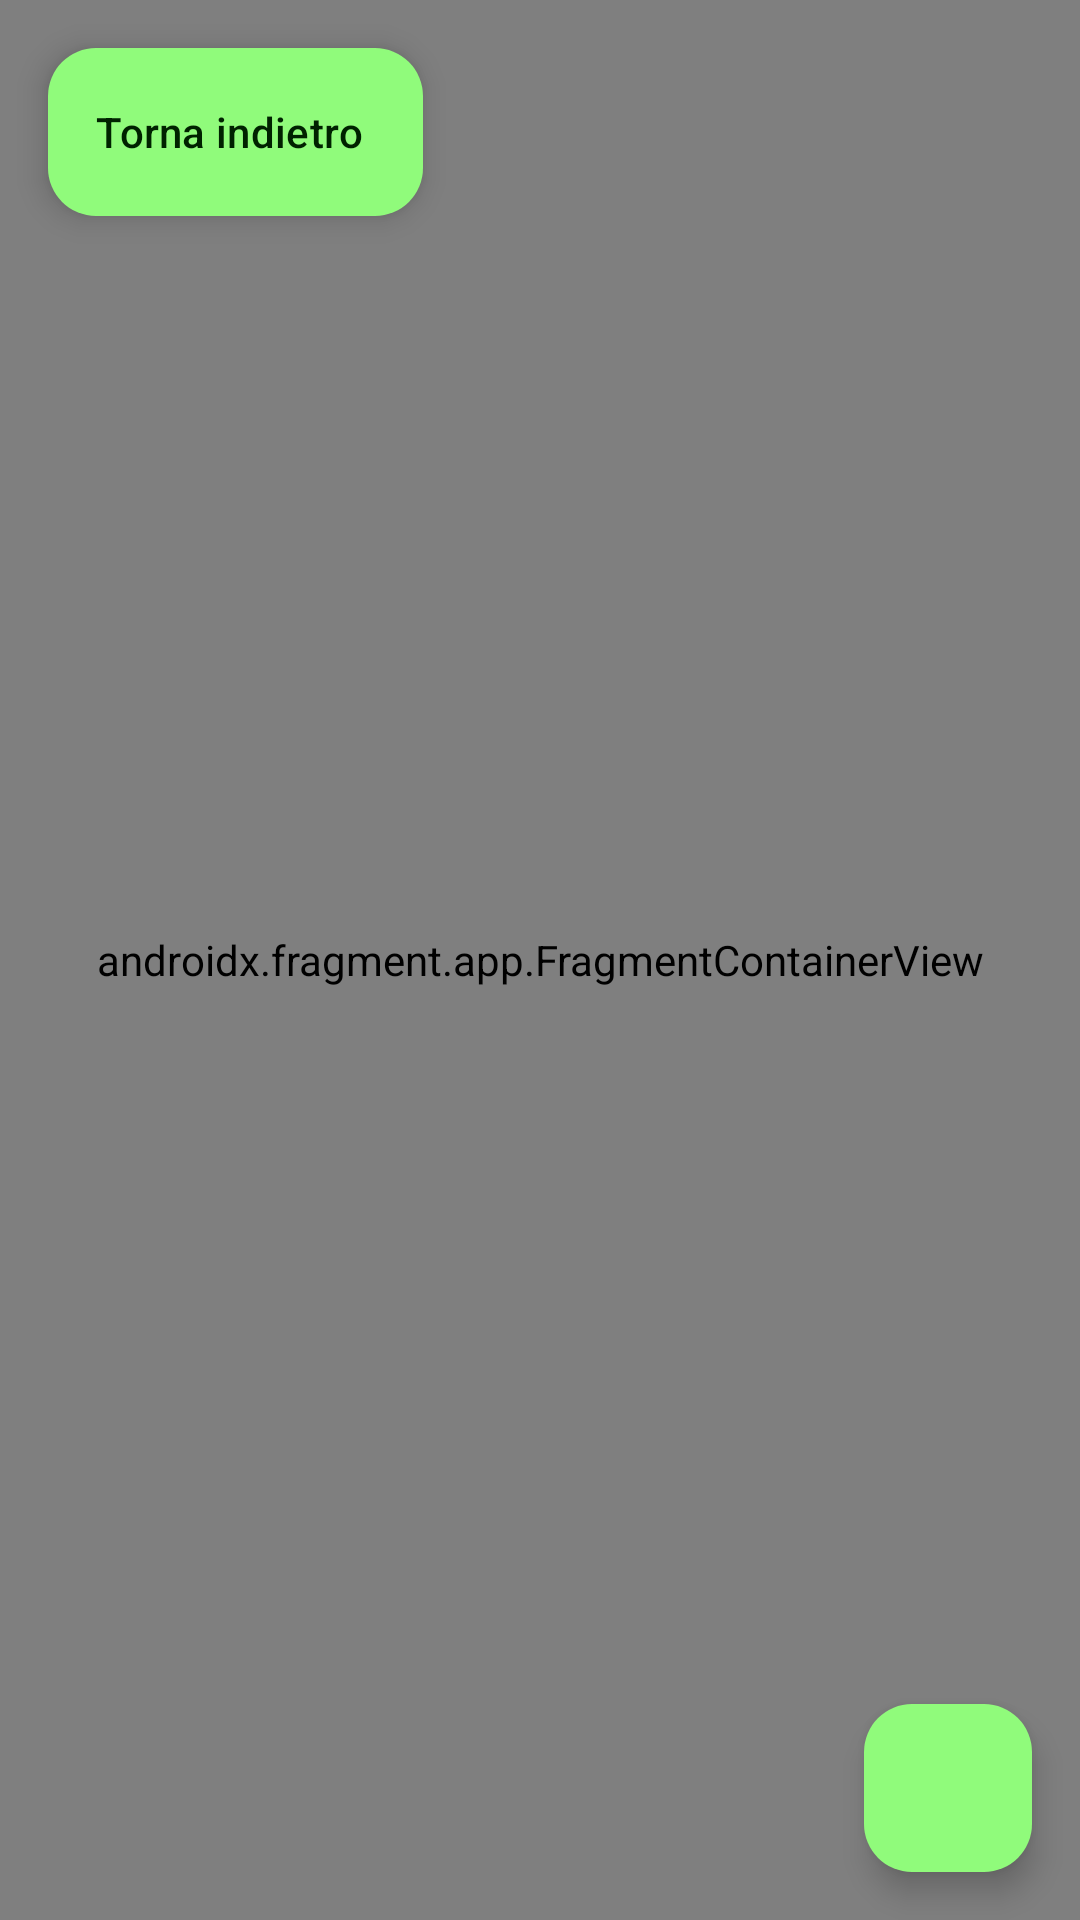

Write the Android layout XML for this screen, with the resource values it uses.
<!-- AndroidManifest.xml: application theme Theme.MaledettaTreEst -->
<!-- res/layout/activity_map_view.xml -->
<?xml version="1.0" encoding="utf-8"?>
<FrameLayout
    xmlns:android="http://schemas.android.com/apk/res/android"
    xmlns:app="http://schemas.android.com/apk/res-auto"
    xmlns:tools="http://schemas.android.com/tools"
    android:layout_width="match_parent"
    android:layout_height="match_parent"
    android:fitsSystemWindows="true"
    android:orientation="vertical"
    app:layout_behavior="@string/appbar_scrolling_view_behavior"
    tools:context=".ui.mapdetails.MapDetailsActivity">

    <androidx.fragment.app.FragmentContainerView
        android:layout_width="match_parent"
        android:layout_height="match_parent"
        android:id="@+id/map"
        tools:context=".ui.mapdetails.MapDetailsActivity"
        android:name="com.google.android.gms.maps.SupportMapFragment" />

    <com.google.android.material.floatingactionbutton.ExtendedFloatingActionButton
        android:id="@+id/goBack"
        android:layout_width="wrap_content"
        android:layout_height="wrap_content"
        android:layout_gravity="top|start"
        android:layout_margin="16dp"
        android:contentDescription="@null"
        android:text="@string/go_back"
        app:icon="@drawable/ic_baseline_arrow_back_24" />

    <com.google.android.material.floatingactionbutton.FloatingActionButton
        android:id="@+id/findPosition"
        android:layout_width="wrap_content"
        android:layout_height="wrap_content"
        android:layout_gravity="bottom|end"
        android:layout_margin="16dp"
        android:contentDescription="@null"
        app:srcCompat="@drawable/ic_baseline_gps_fixed_24" />

</FrameLayout>
<!-- resources referenced by this layout -->
<resources>
  <string name="go_back">Torna indietro</string>
  <style name="Theme.MaledettaTreEst" parent="Theme.Material3.Light.NoActionBar">
          <item name="colorPrimary">@color/md_theme_light_primary</item>
          <item name="colorOnPrimary">@color/md_theme_light_onPrimary</item>
          <item name="colorPrimaryContainer">@color/md_theme_light_primaryContainer</item>
          <item name="colorOnPrimaryContainer">@color/md_theme_light_onPrimaryContainer</item>
          <item name="colorSecondary">@color/md_theme_light_secondary</item>
          <item name="colorOnSecondary">@color/md_theme_light_onSecondary</item>
          <item name="colorSecondaryContainer">@color/md_theme_light_secondaryContainer</item>
          <item name="colorOnSecondaryContainer">@color/md_theme_light_onSecondaryContainer</item>
          <item name="colorTertiary">@color/md_theme_light_tertiary</item>
          <item name="colorOnTertiary">@color/md_theme_light_onTertiary</item>
          <item name="colorTertiaryContainer">@color/md_theme_light_tertiaryContainer</item>
          <item name="colorOnTertiaryContainer">@color/md_theme_light_onTertiaryContainer</item>
          <item name="colorError">@color/md_theme_light_error</item>
          <item name="colorErrorContainer">@color/md_theme_light_errorContainer</item>
          <item name="colorOnError">@color/md_theme_light_onError</item>
          <item name="colorOnErrorContainer">@color/md_theme_light_onErrorContainer</item>
          <item name="android:colorBackground">@color/md_theme_light_background</item>
          <item name="colorOnBackground">@color/md_theme_light_onBackground</item>
          <item name="colorSurface">@color/md_theme_light_surface</item>
          <item name="colorOnSurface">@color/md_theme_light_onSurface</item>
          <item name="colorSurfaceVariant">@color/md_theme_light_surfaceVariant</item>
          <item name="colorOnSurfaceVariant">@color/md_theme_light_onSurfaceVariant</item>
          <item name="colorOutline">@color/md_theme_light_outline</item>
          <item name="colorOnSurfaceInverse">@color/md_theme_light_inverseOnSurface</item>
          <item name="colorSurfaceInverse">@color/md_theme_light_inverseSurface</item>
          <item name="elevationOverlayColor">@color/md_theme_light_surfaceTint</item>
          <item name="colorPrimaryInverse">@color/md_theme_light_inversePrimary</item>
      </style>
  <color name="md_theme_light_primary">#006E03</color>
  <color name="md_theme_light_onPrimary">#FFFFFF</color>
  <color name="md_theme_light_primaryContainer">#90FB7B</color>
  <color name="md_theme_light_onPrimaryContainer">#002200</color>
  <color name="md_theme_light_secondary">#54634E</color>
  <color name="md_theme_light_onSecondary">#FFFFFF</color>
  <color name="md_theme_light_secondaryContainer">#D7E8CD</color>
  <color name="md_theme_light_onSecondaryContainer">#121F0E</color>
  <color name="md_theme_light_tertiary">#386569</color>
  <color name="md_theme_light_onTertiary">#FFFFFF</color>
  <color name="md_theme_light_tertiaryContainer">#BCEBEE</color>
  <color name="md_theme_light_onTertiaryContainer">#002022</color>
  <color name="md_theme_light_error">#BA1A1A</color>
  <color name="md_theme_light_errorContainer">#FFDAD6</color>
  <color name="md_theme_light_onError">#FFFFFF</color>
  <color name="md_theme_light_onErrorContainer">#410002</color>
  <color name="md_theme_light_background">#FCFDF6</color>
  <color name="md_theme_light_onBackground">#1A1C18</color>
  <color name="md_theme_light_surface">#FCFDF6</color>
  <color name="md_theme_light_onSurface">#1A1C18</color>
  <color name="md_theme_light_surfaceVariant">#DFE4D8</color>
  <color name="md_theme_light_onSurfaceVariant">#43483F</color>
  <color name="md_theme_light_outline">#73796E</color>
  <color name="md_theme_light_inverseOnSurface">#F1F1EB</color>
  <color name="md_theme_light_inverseSurface">#2F312D</color>
  <color name="md_theme_light_surfaceTint">#006E03</color>
  <color name="md_theme_light_inversePrimary">#74DE62</color>
</resources>
